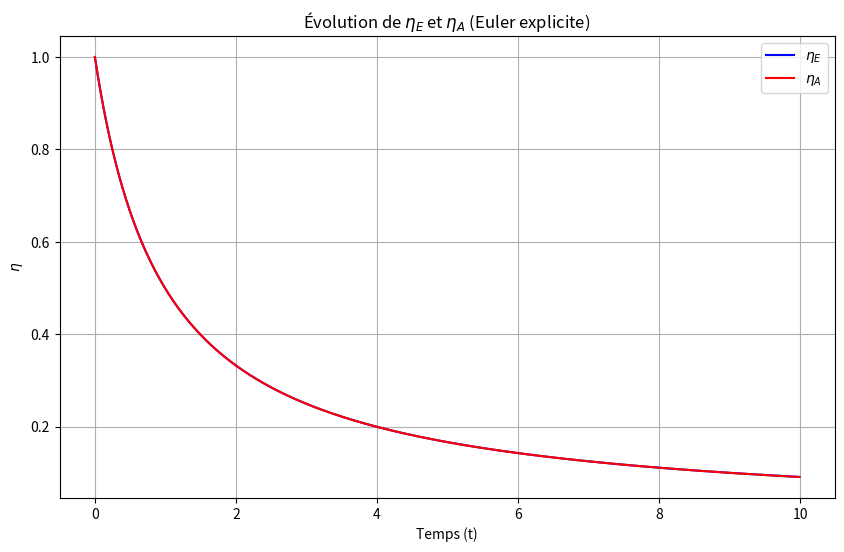
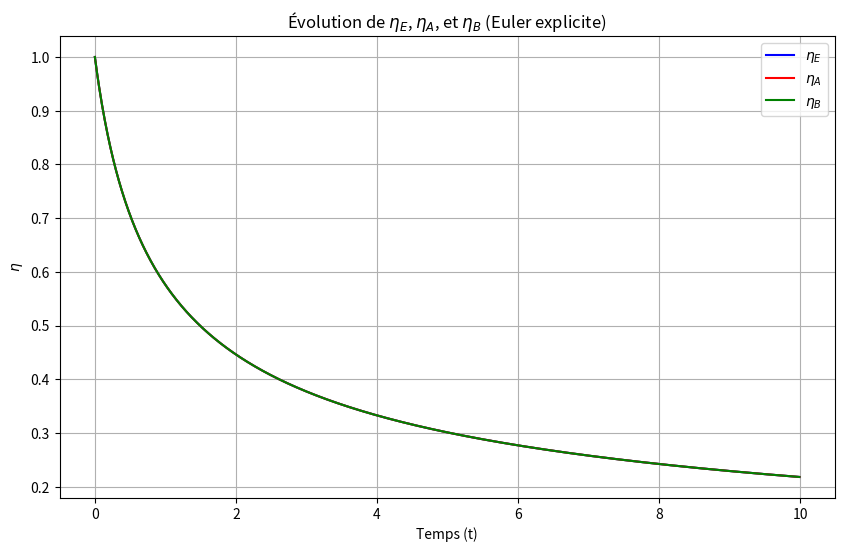

The script that saved these images, in order:
import numpy as np
import matplotlib.pyplot as plt

def euler_explicit_1(sigma_0, V, eta_e0, eta_A0, t_start, t_end, dt):
    time = np.arange(t_start, t_end, dt)
    eta_e = np.zeros_like(time)
    eta_A = np.zeros_like(time)
    eta_e[0] = eta_e0
    eta_A[0] = eta_A0
    
    for i in range(1, len(time)):
        d_eta_e = -sigma_0 / V * eta_A[i - 1] * eta_e[i - 1]
        d_eta_A = -sigma_0 / V * eta_A[i - 1] * eta_e[i - 1]
        eta_e[i] = eta_e[i - 1] + dt * d_eta_e
        eta_A[i] = eta_A[i - 1] + dt * d_eta_A

    return time, eta_e, eta_A

# test
sigma_0 = 1.0  
V = 1.0       
eta_e0 = 1.0  
eta_A0 = 1.0   
t_start = 0.0
t_end = 10.0
dt = 0.01  

# Appel de la fonction
time, eta_e, eta_A = euler_explicit_1(sigma_0, V, eta_e0, eta_A0, t_start, t_end, dt)

# Affichage des résultats
plt.figure(figsize=(10, 6))
plt.plot(time, eta_e, label=r'$\eta_E$', color='blue')
plt.plot(time, eta_A, label=r'$\eta_A$', color='red')
plt.xlabel('Temps (t)')
plt.ylabel(r'$\eta$')
plt.title('Évolution de $\eta_E$ et $\eta_A$ (Euler explicite)')
plt.legend()
plt.grid()
plt.show()


def euler_explicit_2(sigma_0, V, eta_e0, eta_A0, eta_B0, t_start, t_end, dt):
    # Initialisation du temps et des variables
    time = np.arange(t_start, t_end, dt)
    eta_e = np.zeros_like(time)
    eta_A = np.zeros_like(time)
    eta_B = np.zeros_like(time)
    
    # Conditions initiales
    eta_e[0] = eta_e0
    eta_A[0] = eta_A0
    eta_B[0] = eta_B0

    # Boucle temporelle
    for i in range(1, len(time)):
        common_term = -sigma_0 / (V * V) * eta_A[i - 1] * eta_e[i - 1] * eta_B[i - 1]
        d_eta_e = common_term
        d_eta_A = common_term
        d_eta_B = common_term

        eta_e[i] = eta_e[i - 1] + dt * d_eta_e
        eta_A[i] = eta_A[i - 1] + dt * d_eta_A
        eta_B[i] = eta_B[i - 1] + dt * d_eta_B

    return time, eta_e, eta_A, eta_B

# test
sigma_0 = 1.0  
V = 1.0       
eta_e0 = 1.0  
eta_A0 = 1.0  
eta_B0 = 1.0   
t_start = 0.0
t_end = 10.0
dt = 0.01  

# Appel de la fonction
time, eta_e, eta_A, eta_B = euler_explicit_2(sigma_0, V, eta_e0, eta_A0, eta_B0, t_start, t_end, dt)

# Affichage des résultats
plt.figure(figsize=(10, 6))
plt.plot(time, eta_e, label=r'$\eta_E$', color='blue')
plt.plot(time, eta_A, label=r'$\eta_A$', color='red')
plt.plot(time, eta_B, label=r'$\eta_B$', color='green')
plt.xlabel('Temps (t)')
plt.ylabel(r'$\eta$')
plt.title('Évolution de $\eta_E$, $\eta_A$, et $\eta_B$ (Euler explicite)')
plt.legend()
plt.grid()
plt.show()
